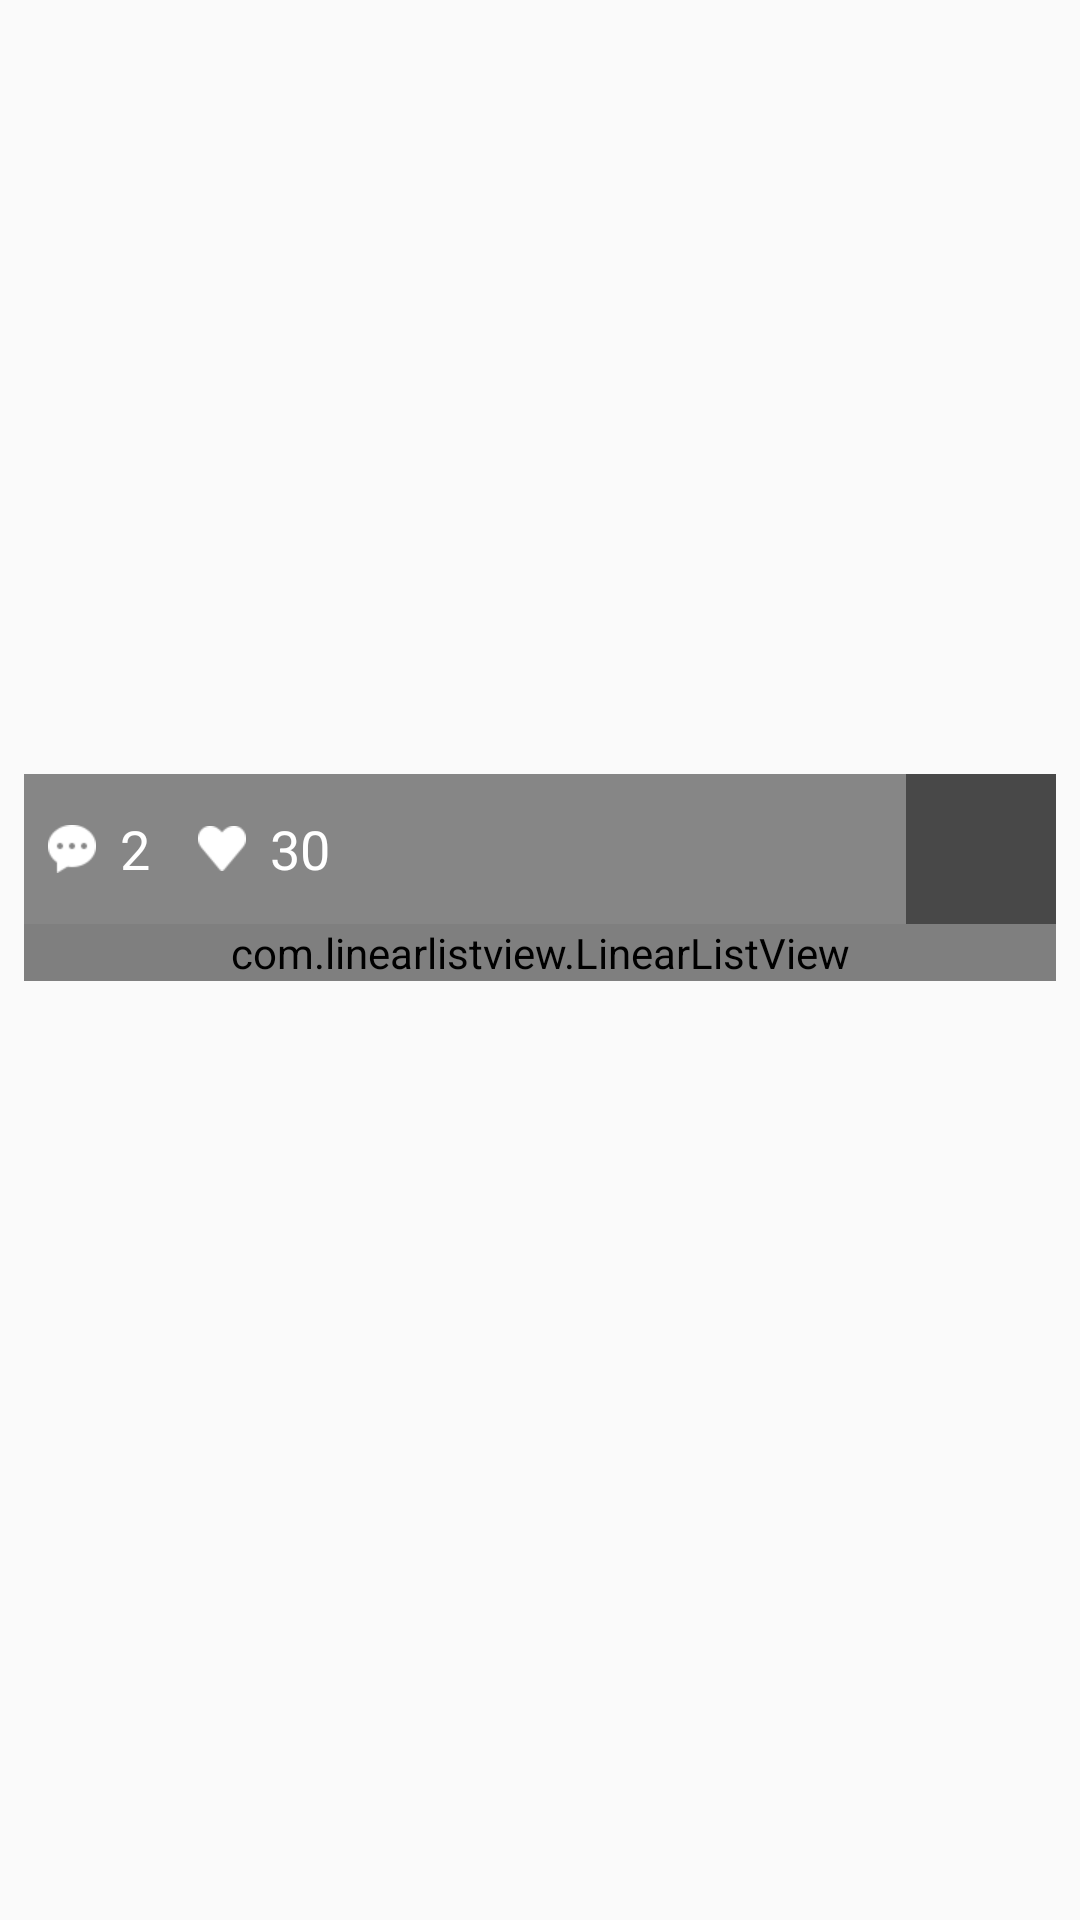

Here is an Android app screen rendered from its layout file. Give the layout XML and the strings, colors and styles it references.
<!-- AndroidManifest.xml: application theme AppTheme -->
<!-- res/layout/image_list_view.xml -->
<?xml version="1.0" encoding="utf-8"?>
<ScrollView xmlns:android="http://schemas.android.com/apk/res/android"
    android:id="@+id/smartisanView"
    android:layout_width="match_parent"
    android:layout_height="match_parent"
    android:paddingLeft="8dp"
    android:paddingRight="8dp"
    android:paddingTop="8dp">

    <LinearLayout
        android:layout_width="match_parent"
        android:layout_height="match_parent"
        android:orientation="vertical">

        <RelativeLayout
            android:layout_width="match_parent"
            android:layout_height="wrap_content"
            android:id="@+id/headView">

            <ImageView
                android:id="@+id/backgroundImageView"
                android:layout_width="match_parent"
                android:layout_height="300dp"
                android:layout_alignParentTop="true"
                android:scaleType="centerCrop" />

            <RelativeLayout
                android:layout_width="match_parent"
                android:layout_height="50dp"
                android:layout_alignBottom="@+id/backgroundImageView"
                android:layout_alignParentLeft="true"
                android:layout_alignParentStart="true"
                android:background="@color/transparent">

                <TextView
                    android:id="@+id/commentNumTextView"
                    android:layout_width="wrap_content"
                    android:layout_height="wrap_content"
                    android:layout_centerVertical="true"
                    android:layout_marginLeft="8dp"
                    android:layout_toRightOf="@+id/commentImageView"
                    android:text="2"
                    android:textAppearance="?android:attr/textAppearanceMedium"
                    android:textColor="@color/white" />

                <ImageView
                    android:id="@+id/commentImageView"
                    android:layout_width="wrap_content"
                    android:layout_height="wrap_content"
                    android:layout_alignParentLeft="true"
                    android:layout_centerVertical="true"
                    android:layout_marginLeft="8dp"
                    android:src="@drawable/comment" />

                <ImageView
                    android:id="@+id/favorImageView"
                    android:layout_width="wrap_content"
                    android:layout_height="wrap_content"
                    android:layout_centerVertical="true"
                    android:layout_marginLeft="16dp"
                    android:layout_toRightOf="@+id/commentNumTextView"
                    android:src="@drawable/heart" />

                <TextView
                    android:id="@+id/favorNumTextView"
                    android:layout_width="wrap_content"
                    android:layout_height="wrap_content"
                    android:layout_centerVertical="true"
                    android:layout_marginLeft="8dp"
                    android:layout_toRightOf="@+id/favorImageView"
                    android:text="30"
                    android:textAppearance="?android:attr/textAppearanceMedium"
                    android:textColor="@color/white" />

                <ImageView
                    android:id="@+id/imageView4"
                    android:layout_width="50dp"
                    android:layout_height="match_parent"
                    android:layout_alignParentEnd="true"
                    android:layout_alignParentRight="true"
                    android:layout_centerVertical="true"
                    android:background="@color/transparent" />

            </RelativeLayout>
        </RelativeLayout>

        <com.linearlistview.LinearListView
            android:id="@+id/listView"
            android:layout_width="match_parent"
            android:layout_height="wrap_content"
            android:orientation="vertical"
            android:layout_weight="1" />

    </LinearLayout>
</ScrollView>
<!-- resources referenced by this layout -->
<resources>
  <color name="transparent">#77000000</color>
  <color name="white">#ffffff</color>
  <!-- drawable comment: png bitmap (drawable-xhdpi, 1331 bytes) -->
  <!-- drawable heart: png bitmap (drawable-xhdpi, 1358 bytes) -->
  <style name="AppTheme" parent="Theme.AppCompat.Light">
          
      </style>
</resources>
